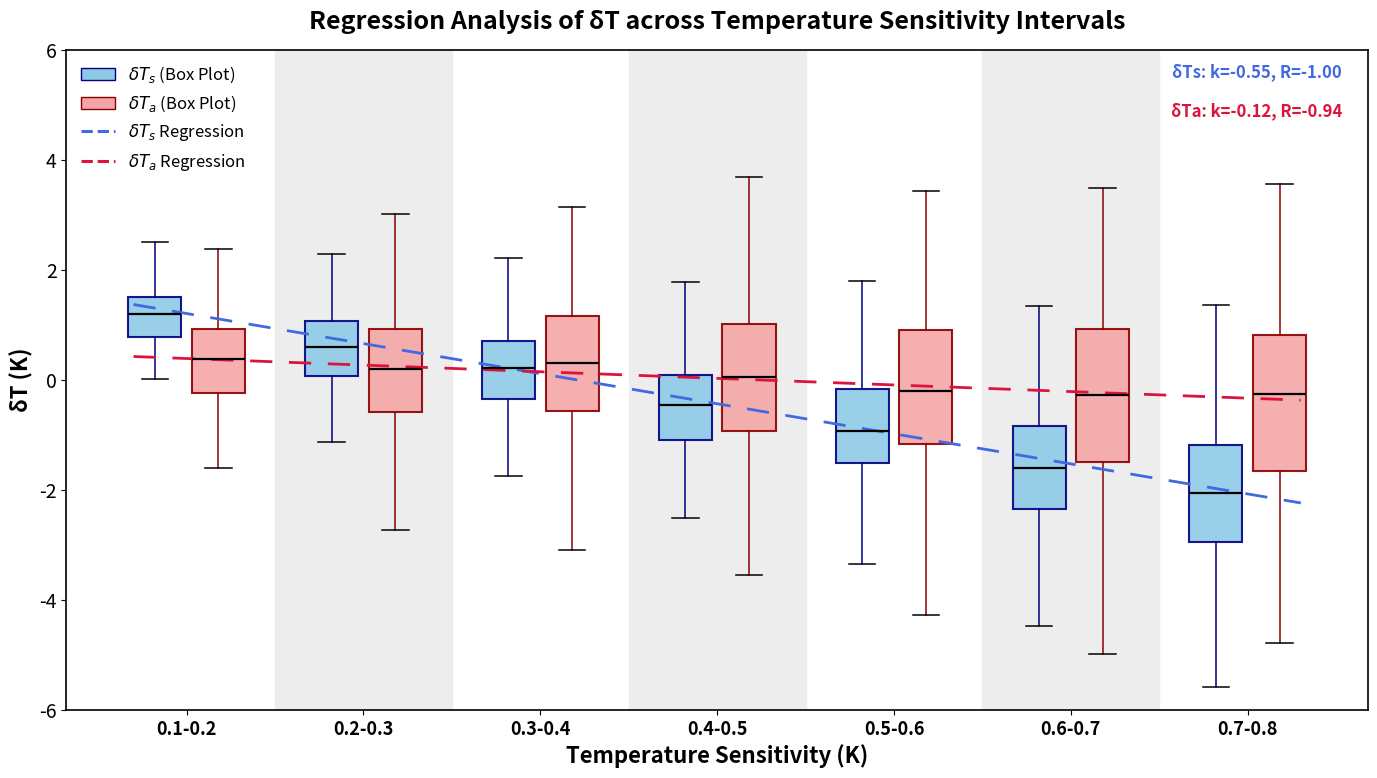

Write the Python code that produced this figure.
# -*- coding: utf-8 -*-
"""
简洁高效的箱线图绘制函数
"""

import numpy as np
import matplotlib.pyplot as plt
from scipy.stats import linregress
from matplotlib.patches import Patch


def generate_synthetic_data(bins, n_samples=140, seed=36):
    """
    生成合成温度数据
    
    参数:
        bins: 温度区间标签列表，如 ['0.1-0.2', '0.2-0.3', ...]
        n_samples: 每个区间的样本数量
        seed: 随机种子，确保结果可重现
    
    返回:
        ts_groups: δTs数据组列表
        ta_groups: δTa数据组列表
    """
    np.random.seed(seed)
    
    ts_groups = []  # δTs数据组
    ta_groups = []  # δTa数据组
    
    for i in range(len(bins)):
        # 随区间递减的均值趋势
        mean_ts = 1.2 - 0.55 * i  # δTs衰减更明显
        mean_ta = 0.3 - 0.12 * i  # δTa衰减较缓
        
        # 随区间增加的方差
        std_ts = 0.6 + 0.12 * i
        std_ta = 0.9 + 0.18 * i
        
        # 生成正态分布数据
        ts = np.random.normal(loc=mean_ts, scale=std_ts, size=n_samples)
        ta = np.random.normal(loc=mean_ta, scale=std_ta, size=n_samples)
        
        ts_groups.append(ts)
        ta_groups.append(ta)
    
    return ts_groups, ta_groups


def plot_temperature_boxplot(ts_groups, ta_groups, bins, 
                           title='温度敏感性回归分析', 
                           xlabel='Temperature Sensitivity (K)',
                           ylabel=r'$\delta T$ (K)',
                           figsize=(14, 6),
                           save_path='./temperature_boxplot.png',
                           dpi=200):
    """
    绘制温度敏感性箱线图及回归分析
    
    参数:
        ts_groups: δTs数据组列表
        ta_groups: δTa数据组列表  
        bins: 区间标签列表
        title: 图表标题
        xlabel: X轴标签
        ylabel: Y轴标签
        figsize: 图形尺寸 (宽, 高)
        save_path: 保存路径
        dpi: 图像分辨率
    
    返回:
        fig, ax: matplotlib图形和轴对象
    """
    
    # 设置字体和图形参数
    plt.rcParams.update({'font.size': 14})
    fig, ax = plt.subplots(figsize=figsize)
    
    # 基本设置
    x_centers = np.arange(len(bins))  # X轴中心位置
    
    # 1. 绘制交替背景带
    for i in range(len(x_centers)):
        if i % 2 == 1:  # 奇数索引添加背景色
            ax.axvspan(i-0.5, i+0.5, color='0.93', zorder=0)
    
    # 2. 箱线图位置和样式设置
    pos_left = x_centers - 0.18   # δTs位置（左侧）
    pos_right = x_centers + 0.18  # δTa位置（右侧）
    width = 0.30                  # 箱体宽度
    
    # 箱线图样式定义
    boxprops_ts = dict(facecolor='#8ecae6', edgecolor='navy', linewidth=1.5,alpha=0.9)
    boxprops_ta = dict(facecolor='#f4a6a6', edgecolor='darkred', linewidth=1.5,alpha=0.9)
    medianprops = dict(color='black', linewidth=1.6)
    whiskerprops_ts = dict(color='navy', linewidth=1.1)
    whiskerprops_ta = dict(color='darkred', linewidth=1.1)
    capprops = dict(color='black', linewidth=1.1)
    
    # 3. 绘制箱线图
    # bp_ts = ax.boxplot(ts_groups, positions=pos_left, widths=width, patch_artist=True,
    #                    boxprops=boxprops_ts, medianprops=medianprops,
    #                    whiskerprops=whiskerprops_ts, capprops=capprops, 
    #                    showcaps=True, zorder=3)
    
    # bp_ta = ax.boxplot(ta_groups, positions=pos_right, widths=width, patch_artist=True,
    #                    boxprops=boxprops_ta, medianprops=medianprops,
    #                    whiskerprops=whiskerprops_ta, capprops=capprops, 
    #                    showcaps=True, zorder=3)
    bp_ts = ax.boxplot(ts_groups,0,'', positions=pos_left, widths=width, patch_artist=True,
                       boxprops=boxprops_ts, medianprops=medianprops,
                       whiskerprops=whiskerprops_ts, capprops=capprops, 
                       showcaps=True, zorder=3)
    
    bp_ta = ax.boxplot(ta_groups,0,'', positions=pos_right, widths=width, patch_artist=True,
                       boxprops=boxprops_ta, medianprops=medianprops,
                       whiskerprops=whiskerprops_ta, capprops=capprops, 
                       showcaps=True, zorder=3)
    
    # 4. 回归分析和趋势线
    # 计算中位数用于回归
    medians_ts = np.array([np.median(group) for group in ts_groups])
    medians_ta = np.array([np.median(group) for group in ta_groups])
    
    # 线性回归
    slope_ts, intercept_ts, r_ts, p_ts, se_ts = linregress(x_centers, medians_ts)
    slope_ta, intercept_ta, r_ta, p_ta, se_ta = linregress(x_centers, medians_ta)
    
    # 绘制回归线
    x_line    = np.linspace(x_centers[0]-0.3, x_centers[-1]+0.3, 200)
    y_ts_line = intercept_ts + slope_ts * x_line
    y_ta_line = intercept_ta + slope_ta * x_line
    
    ax.plot(x_line, y_ts_line, linestyle='--', linewidth=2, color='royalblue', 
            dashes=(8,6), zorder=3)
    ax.plot(x_line, y_ta_line, linestyle='--', linewidth=2, color='crimson', 
            dashes=(8,6), zorder=3)
    
    # 5. 坐标轴设置
    ax.set_xticks(x_centers)
    ax.set_xticklabels(bins, fontweight='bold', fontsize=13)
    ax.set_xlabel(xlabel, fontsize=16, fontweight='bold')
    ax.set_ylabel(ylabel, fontsize=16, fontweight='bold')
    ax.set_ylim(-6, 6)
    ax.set_yticks(np.arange(-6, 6.1, 2))
    
    # 6. 标题和网格
    ax.set_title(title, fontsize=18, fontweight='bold', pad=15)
    ax.grid(False)
    for spine in ax.spines.values():
        spine.set_linewidth(1.2)
    
    # 7. 图例设置 - 分层布局
    
    box_legend_elems = [
        Patch(facecolor='#8ecae6', edgecolor='navy', label=r'$\delta T_s$ (Box Plot)'),
        Patch(facecolor='#f4a6a6', edgecolor='darkred', label=r'$\delta T_a$ (Box Plot)'),
    ]
    
    ax.legend(handles=box_legend_elems, loc='lower left', frameon=True, 
                          fontsize=12, edgecolor='gray', fancybox=True, shadow=True)
    
    # 7.2 回归线图例 
    
    regression_legend_elems = [
        plt.Line2D([0], [0], linestyle='--', color='royalblue', 
                   label=r'$\delta T_s$ Regression', linewidth=2.2),
        plt.Line2D([0], [0], linestyle='--', color='crimson', 
                   label=r'$\delta T_a$ Regression', linewidth=2.2)
    ]
    
    # 添加回归线到箱线图图例中，创建组合图例
    combined_legend_elems = box_legend_elems + regression_legend_elems
    ax.legend(handles=combined_legend_elems, loc='best', frameon=False, 
              fontsize=12, edgecolor='gray', fancybox=True, shadow=True)
    
   
    ax.text(0.98, 0.98, f"δTs: k={slope_ts:.2f}, R={r_ts:.2f}", 
            transform=ax.transAxes, fontsize=12, color='royalblue', 
            ha='right', va='top', weight='bold')
    ax.text(0.98, 0.92, f"δTa: k={slope_ta:.2f}, R={r_ta:.2f}", 
            transform=ax.transAxes, fontsize=12, color='crimson', 
            ha='right', va='top', weight='bold')
    
    # 10. 最终调整和保存
    plt.tight_layout()
    if save_path:
        plt.savefig(save_path, dpi=dpi, bbox_inches='tight')
        print(f"图表已保存至: {save_path}")
    
    return fig, ax


# 使用示例 
if __name__ == "__main__":
    
    # 定义温度敏感性区间
    bins = ['0.1-0.2', '0.2-0.3', '0.3-0.4', '0.4-0.5', 
            '0.5-0.6', '0.6-0.7', '0.7-0.8']
    
    # 生成合成数据
    ts_data, ta_data = generate_synthetic_data(bins, n_samples=200, seed=42)
    print(np.array(ts_data).shape,np.array(ta_data).shape)
    # 绘制图表 
    fig, ax = plot_temperature_boxplot(
        ts_groups=ts_data,
        ta_groups=ta_data,
        bins=bins,
        title='Regression Analysis of δT across Temperature Sensitivity Intervals',
        xlabel='Temperature Sensitivity (K)',
        ylabel='δT (K)',
        figsize=(14, 8),  # 稍微调大以匹配图片比例
        save_path='./replicated_kelvin_boxplot.png',
        dpi=300  # 更高分辨率
    )
    
    plt.show()
    
    
